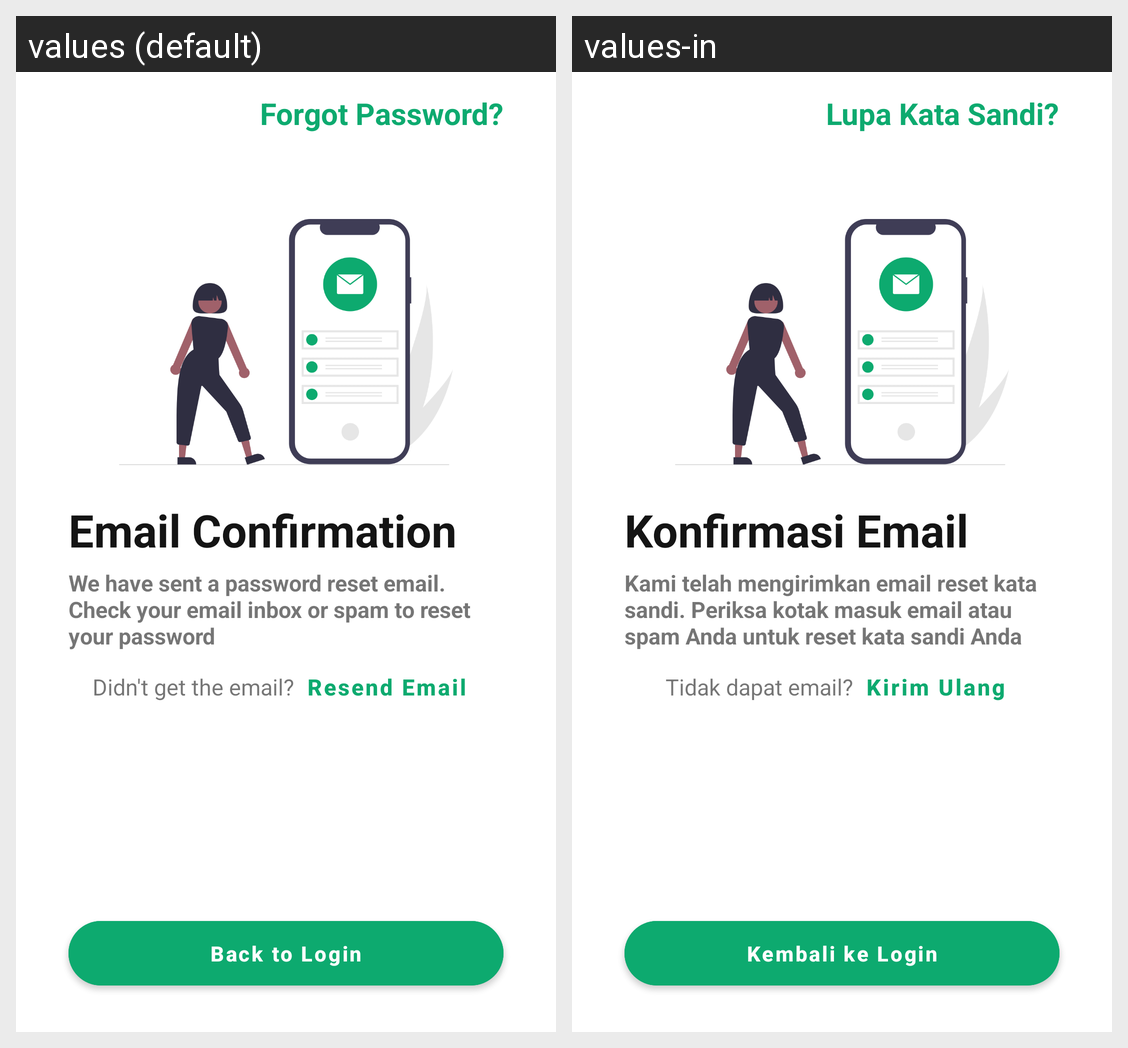

The Android screen above is rendered under two locales of the same app. Produce the string resources it draws, with the default and per-locale values.
Android screen res/layout/activity_forgot_password_confirmation.xml rendered under 2 locales, left to right: values (default), values-in. Device: Nexus 5 (rendered at 1080×1920; each locale shown at half size, 540×960, under a caption strip naming it); theme Theme.Nitip.
Strings drawn on this screen, with the default value and each locale's value (text and hints the layout hard-codes, and strings that could not be matched under every locale, appear in the picture but are not listed):

forgot_password
  values: Forgot Password?
  values-in: Lupa Kata Sandi?

email_confirmation
  values: Email Confirmation
  values-in: Konfirmasi Email

have_sent_email
  values: We have sent a password reset email. Check your email inbox or spam to reset your password
  values-in: Kami telah mengirimkan email reset kata sandi. Periksa kotak masuk email atau spam Anda untuk reset kata sandi Anda

didnt_get_email
  values: Didn't get the email?
  values-in: Tidak dapat email?

resend_email
  values: Resend Email
  values-in: Kirim Ulang

back_login
  values: Back to Login
  values-in: Kembali ke Login
